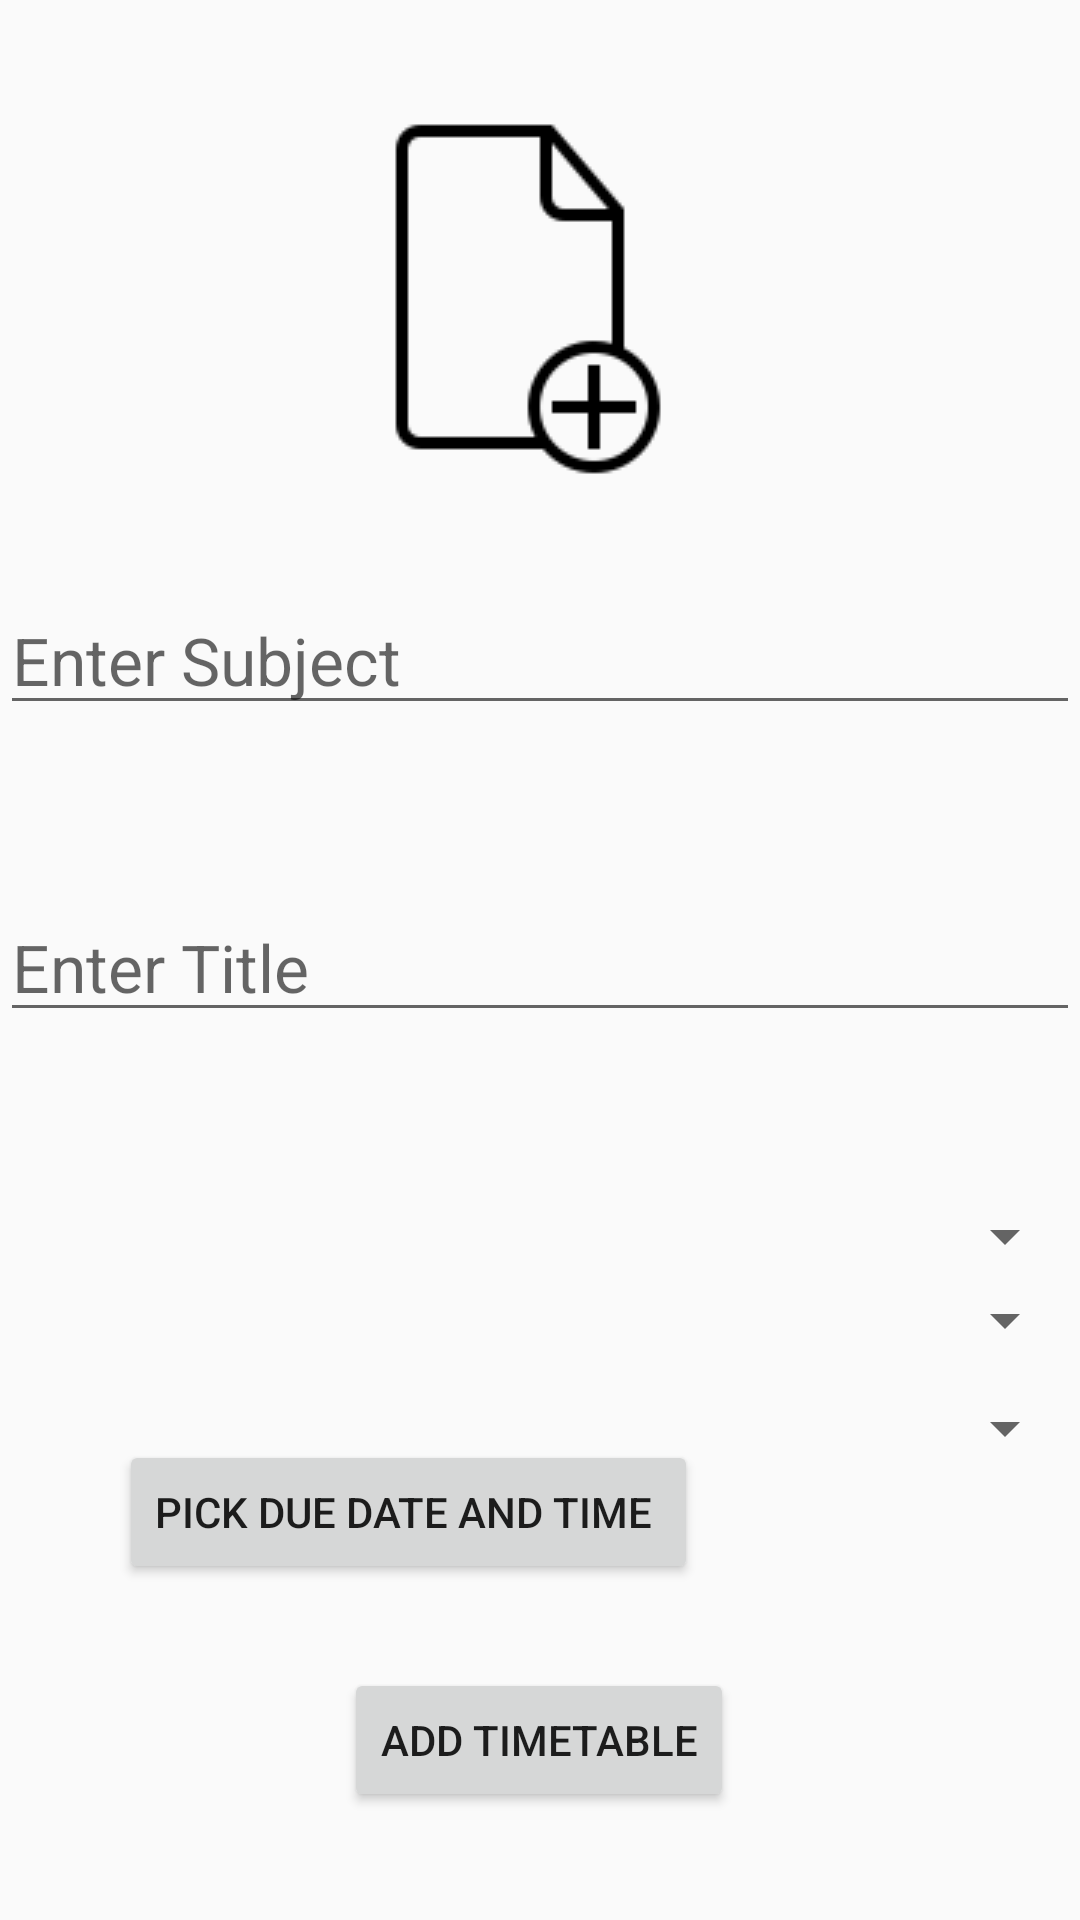

This screen was rendered from an Android layout file. Write that file and the resources it references.
<!-- AndroidManifest.xml: application theme AppTheme -->
<!-- res/layout/activity_assignment.xml -->
<?xml version="1.0" encoding="utf-8"?>
<androidx.constraintlayout.widget.ConstraintLayout xmlns:android="http://schemas.android.com/apk/res/android"
    xmlns:app="http://schemas.android.com/apk/res-auto"
    xmlns:tools="http://schemas.android.com/tools"
    android:layout_width="match_parent"
    android:layout_height="match_parent"
    tools:context=".AssignmentActivity">

    <ImageView
        android:id="@+id/TtCancel"
        android:layout_width="38dp"
        android:layout_height="33dp"
        android:src="@drawable/cancel"
        android:visibility="gone"
        app:layout_constraintBottom_toBottomOf="@+id/TtBrowsePdf"
        app:layout_constraintEnd_toEndOf="parent"
        app:layout_constraintHorizontal_bias="0.753"
        app:layout_constraintStart_toStartOf="parent"
        app:layout_constraintTop_toTopOf="@+id/TtBrowsePdf"
        app:layout_constraintVertical_bias="0.0" />

    <ImageView
        android:id="@+id/TtBrowsePdf"
        android:layout_width="wrap_content"
        android:layout_height="150dp"
        android:layout_gravity="center"
        android:src="@drawable/browsepdf"
        android:visibility="visible"
        app:layout_constraintBottom_toTopOf="@+id/TtTitle"
        app:layout_constraintEnd_toEndOf="parent"
        app:layout_constraintStart_toStartOf="parent"
        app:layout_constraintTop_toTopOf="parent" />

    <ImageView
        android:id="@+id/TtShowPdf"
        android:layout_width="130dp"
        android:layout_height="150dp"
        android:layout_gravity="center"
        android:src="@drawable/showpdf"
        android:visibility="visible"
        app:layout_constraintBottom_toTopOf="@+id/TtTitle"
        app:layout_constraintEnd_toEndOf="parent"
        app:layout_constraintStart_toStartOf="parent"
        app:layout_constraintTop_toTopOf="parent" />

    <EditText
        android:id="@+id/TtTitle"
        android:layout_width="match_parent"
        android:layout_height="wrap_content"
        android:layout_marginBottom="56dp"
        android:hint="Enter Subject"
        android:textSize="22dp"
        app:layout_constraintBottom_toTopOf="@+id/TtSubject"
        app:layout_constraintEnd_toEndOf="parent"
        app:layout_constraintHorizontal_bias="0.0"
        app:layout_constraintStart_toStartOf="parent" />

    <EditText
        android:id="@+id/TtSubject"
        android:layout_width="match_parent"
        android:layout_height="wrap_content"
        android:layout_marginBottom="56dp"
        android:hint="Enter Title"
        android:textSize="22dp"
        app:layout_constraintBottom_toTopOf="@+id/addttyearpinnerr"
        app:layout_constraintEnd_toEndOf="parent"
        app:layout_constraintHorizontal_bias="0.0"
        app:layout_constraintStart_toStartOf="parent" />


    <Spinner
        android:id="@+id/addttyearpinnerr"
        android:layout_width="0dp"
        android:layout_height="wrap_content"
        android:layout_marginStart="1dp"
        android:layout_marginTop="400dp"
        android:layout_marginEnd="1dp"
        app:layout_constraintEnd_toEndOf="parent"
        app:layout_constraintHorizontal_bias="1.0"
        app:layout_constraintStart_toStartOf="parent"
        app:layout_constraintTop_toTopOf="parent" />

    <Spinner
        android:id="@+id/addttdeptspinner"
        android:layout_width="0dp"
        android:layout_height="wrap_content"
        android:layout_marginStart="1dp"
        android:layout_marginTop="40dp"
        android:layout_marginEnd="1dp"
        app:layout_constraintEnd_toEndOf="parent"
        app:layout_constraintHorizontal_bias="1.0"
        app:layout_constraintStart_toStartOf="parent"
        app:layout_constraintTop_toBottomOf="@+id/addttyearpinnerr" />

    <Spinner
        android:id="@+id/addttdivspinner"
        android:layout_width="0dp"
        android:layout_height="wrap_content"
        android:layout_marginStart="1dp"
        android:layout_marginEnd="1dp"
        android:layout_marginBottom="188dp"
        app:layout_constraintBottom_toBottomOf="parent"
        app:layout_constraintEnd_toEndOf="parent"
        app:layout_constraintHorizontal_bias="0.0"
        app:layout_constraintStart_toStartOf="parent" />

    <Button
        android:id="@+id/addttsubmit"
        android:layout_width="wrap_content"
        android:layout_height="wrap_content"
        android:layout_marginBottom="36dp"
        android:text="ADD Timetable"
        app:layout_constraintBottom_toBottomOf="parent"
        app:layout_constraintEnd_toEndOf="parent"
        app:layout_constraintHorizontal_bias="0.498"
        app:layout_constraintStart_toStartOf="parent" />

    <Button
        android:id="@+id/btnPick"
        android:layout_width="wrap_content"
        android:layout_height="wrap_content"
        android:layout_marginEnd="12dp"
        android:layout_marginBottom="28dp"
        android:text="Pick Due Date and time "
        app:layout_constraintBottom_toTopOf="@+id/addttsubmit"
        app:layout_constraintEnd_toEndOf="@+id/addttsubmit" />


</androidx.constraintlayout.widget.ConstraintLayout>
<!-- resources referenced by this layout -->
<resources>
  <!-- drawable browsepdf: png bitmap (drawable, 1767 bytes) -->
  <style name="AppTheme" parent="Theme.AppCompat.Light.DarkActionBar">
          
          <item name="colorPrimary">@color/purple_500</item>
          <item name="colorPrimaryVariant">@color/purple_700</item>
          <item name="colorOnPrimary">@color/white</item>
          
          <item name="colorSecondary">@color/teal_200</item>
          <item name="colorSecondaryVariant">@color/teal_700</item>
          <item name="colorOnSecondary">@color/black</item>
          
          <item name="android:statusBarColor">@color/purple_700</item>
      </style>
  <!-- not gathered from this repository: default colours our renderer supplied (Android Studio template values) -->
  <color name="purple_500">#FF6200EE</color>
  <color name="purple_700">#FF3700B3</color>
  <color name="teal_200">#FF03DAC5</color>
  <color name="teal_700">#FF018786</color>
  <color name="black">#FF000000</color>
  <color name="white">#FFFFFFFF</color>
</resources>
